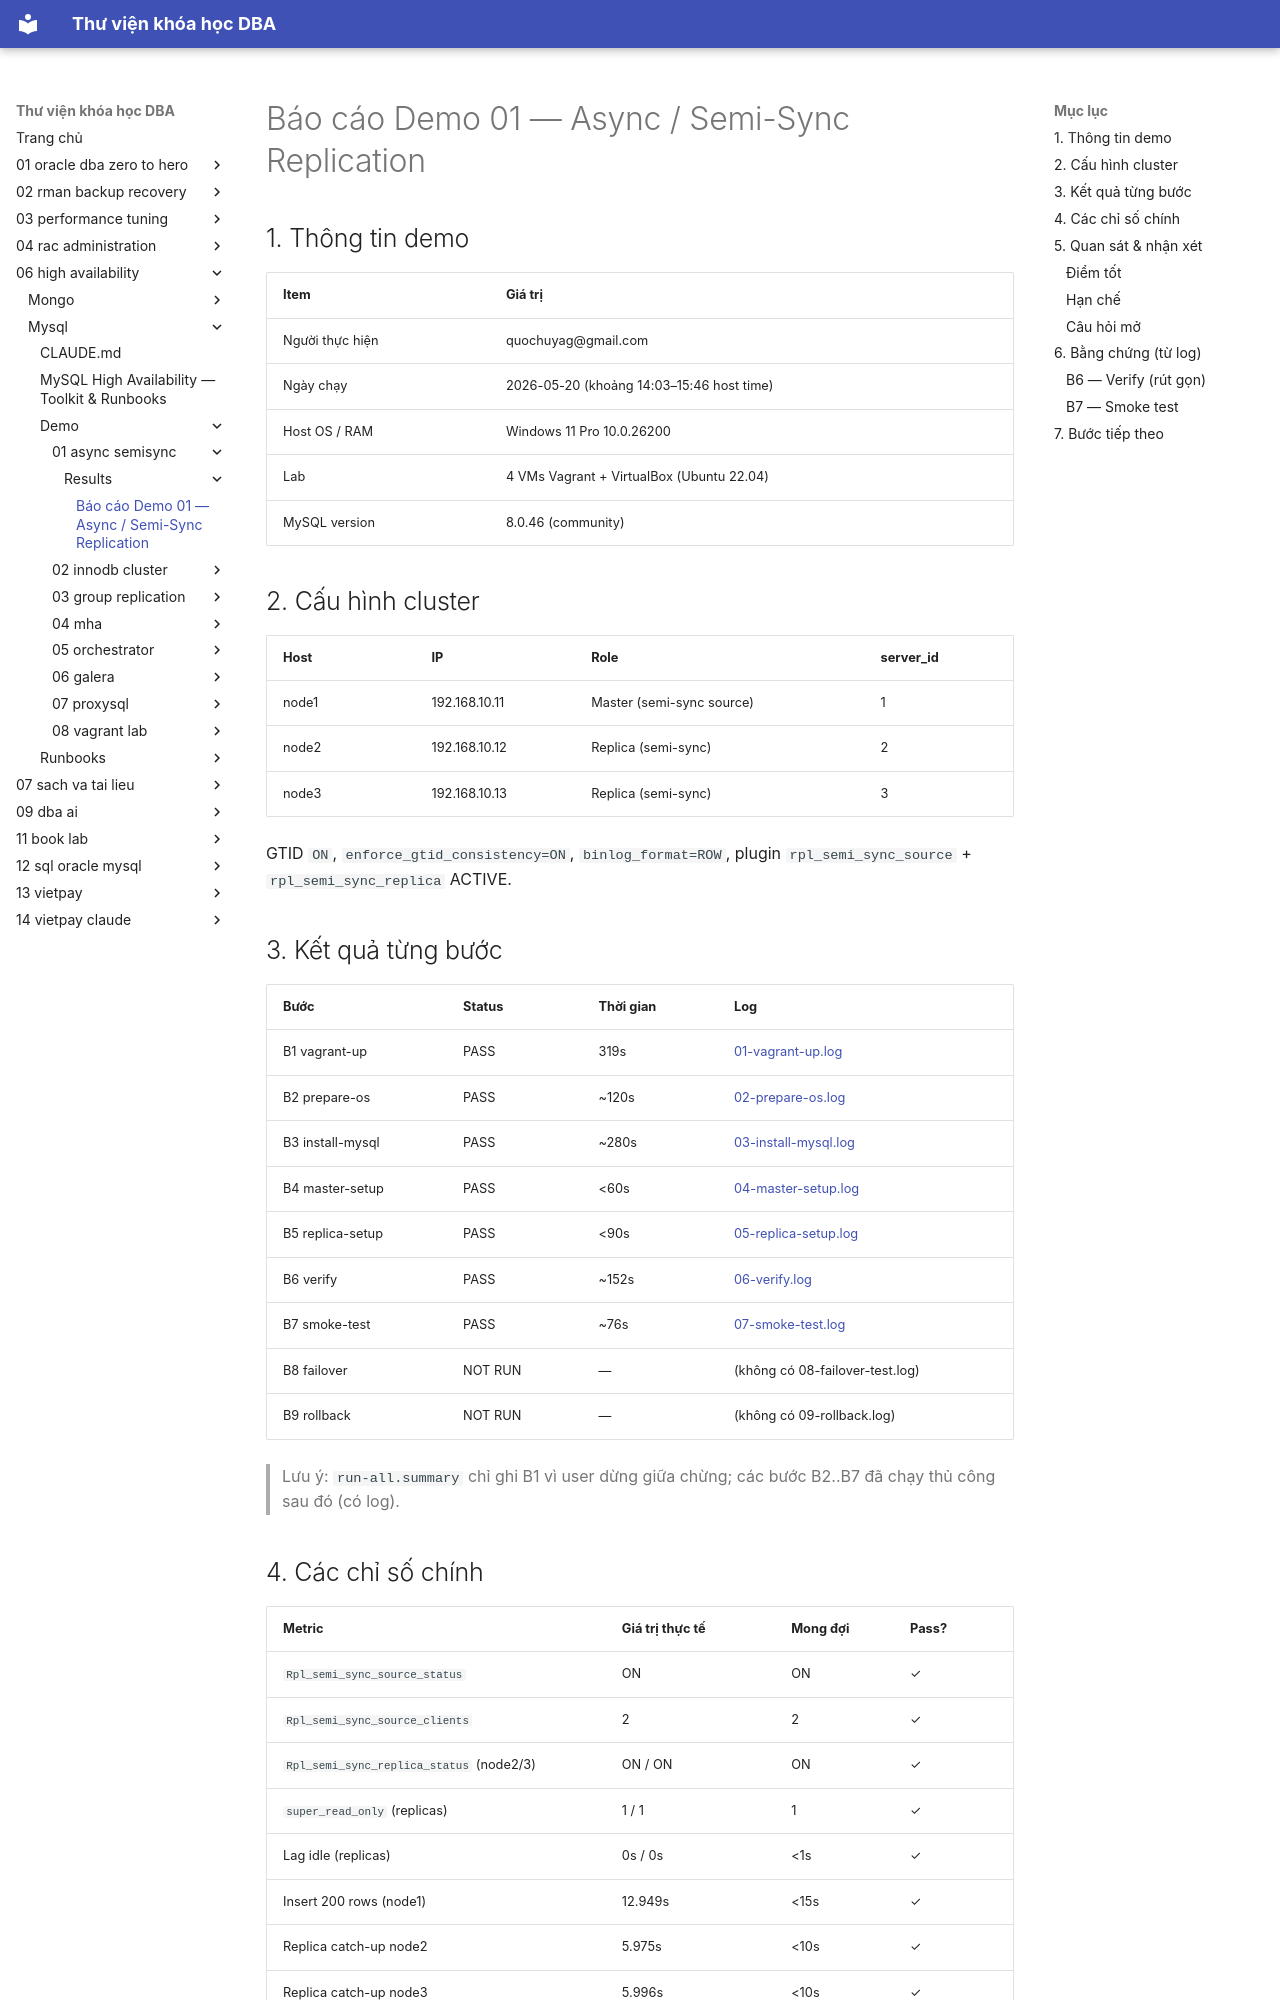

repository: quochuyag/MkDocs_local · page: 06-high-availability/mysql/demo/01-async-semisync/results/report/index.html · generator: mkdocs

---
title: Báo cáo Demo 01 — Async / Semi-Sync Replication
course: 06-high-availability
source: HA/Mysql/demo/01-async-semisync/results/report.md
---

# Báo cáo Demo 01 — Async / Semi-Sync Replication

## 1. Thông tin demo

| Item | Giá trị |
|------|---------|
| Người thực hiện | quochuyag@gmail.com |
| Ngày chạy | 2026-05-20 (khoảng 14:03–15:46 host time) |
| Host OS / RAM | Windows 11 Pro 10.0.26200 |
| Lab | 4 VMs Vagrant + VirtualBox (Ubuntu 22.04) |
| MySQL version | 8.0.46 (community) |

## 2. Cấu hình cluster

| Host  | IP             | Role                    | server_id |
|-------|----------------|-------------------------|-----------|
| node1 | 192.168.10.11  | Master (semi-sync source) | 1 |
| node2 | 192.168.10.12  | Replica (semi-sync) | 2 |
| node3 | 192.168.10.13  | Replica (semi-sync) | 3 |

GTID `ON`, `enforce_gtid_consistency=ON`, `binlog_format=ROW`, plugin `rpl_semi_sync_source` + `rpl_semi_sync_replica` ACTIVE.

## 3. Kết quả từng bước

| Bước | Status | Thời gian | Log |
|------|--------|-----------|-----|
| B1 vagrant-up    | PASS | 319s | [01-vagrant-up.log](01-vagrant-up.log) |
| B2 prepare-os    | PASS | ~120s | [02-prepare-os.log](02-prepare-os.log) |
| B3 install-mysql | PASS | ~280s | [03-install-mysql.log](03-install-mysql.log) |
| B4 master-setup  | PASS | <60s | [04-master-setup.log](04-master-setup.log) |
| B5 replica-setup | PASS | <90s | [05-replica-setup.log](05-replica-setup.log) |
| B6 verify        | PASS | ~152s | [06-verify.log](06-verify.log) |
| B7 smoke-test    | PASS | ~76s | [07-smoke-test.log](07-smoke-test.log) |
| B8 failover      | NOT RUN | — | (không có 08-failover-test.log) |
| B9 rollback      | NOT RUN | — | (không có 09-rollback.log) |

> Lưu ý: `run-all.summary` chỉ ghi B1 vì user dừng giữa chừng; các bước B2..B7 đã chạy thủ công sau đó (có log).
